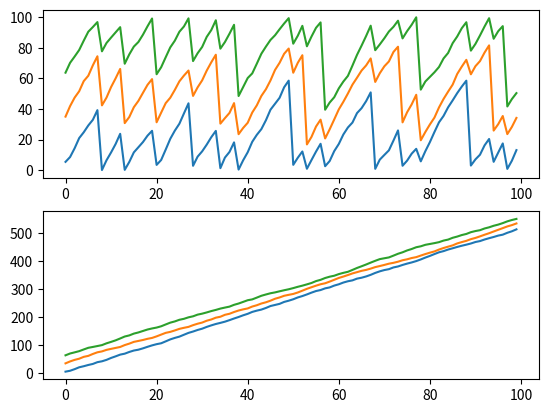

Generate this figure with matplotlib:
# calculate velocity of band

import numpy as np


def untangle(x_t: np.ndarray, Lx: int, dxm: int=50):
    """ Remove the periodic boundary condition of time serials of positions.

        N objects moves along x direction in order. Due to the periodic
        boundary condition, the curves of x against time is tangled, which
        can be untangled by this function. The order of objects must be
        unchanged.

        Parameters:
        --------
        x_t: np.ndarray((nt, nx))
            Time serials of positions.
        Lx: int
            Lim of x.
        dxm: int, optional
            Max displacement of one particle betwwen two frame.

        Returns:
        --------
        new_x_t: np.ndarray((nt_new, nx))
            Untangled time serials of positions.
    """
    nt = x_t.shape[0]
    nx = x_t.shape[1]
    new_x_t = [x_t[0]]
    x_pre = x_t[0]
    t = 1
    idx_x0 = 0  # index of first particle
    if isinstance(Lx, int):
        phase_pos = np.zeros(nx, int)
    else:
        phase_pos = np.zeros(nx)
    while t < nt:
        x_cur = x_t[t]
        if 0 < x_cur[0] - x_pre[0] < dxm:
            new_x_t.append(np.roll(x_cur, -idx_x0) + phase_pos)
        elif 0 < x_cur[0] + Lx - x_pre[-1] < dxm:
            idx_x0 += 1
            if idx_x0 >= nx:
                idx_x0 -= nx
            phase_pos[-idx_x0] += Lx
            new_x_t.append(np.roll(x_cur, -idx_x0) + phase_pos)
        else:
            print("error")
            break
        x_pre = x_cur
        t += 1
    new_x_t = np.array(new_x_t)
    return new_x_t


def test_untangle():
    """ Test of function untangle. """
    import matplotlib.pyplot as plt
    Lx = 100
    dxm = 20
    x0 = np.array([0, 30, 60])
    n = x0.size
    x_t = []
    t = np.arange(100)
    for i in t:
        x1 = x0 + 4 * (np.random.rand(n) - 0.5) + 5
        x1[x1 > Lx] -= Lx
        x1.sort()
        x_t.append(x1)
        x0 = x1
    x_t = np.array(x_t)
    print("shape of x_t", x_t.shape)
    plt.subplot(211)
    plt.plot(t, x_t)

    new_x_t = untangle(x_t, Lx, dxm)
    print("shape of new x_t", new_x_t.shape)

    plt.subplot(212)
    plt.plot(t[:new_x_t.shape[0]], new_x_t)
    plt.show()


if __name__ == "__main__":
    test_untangle()
